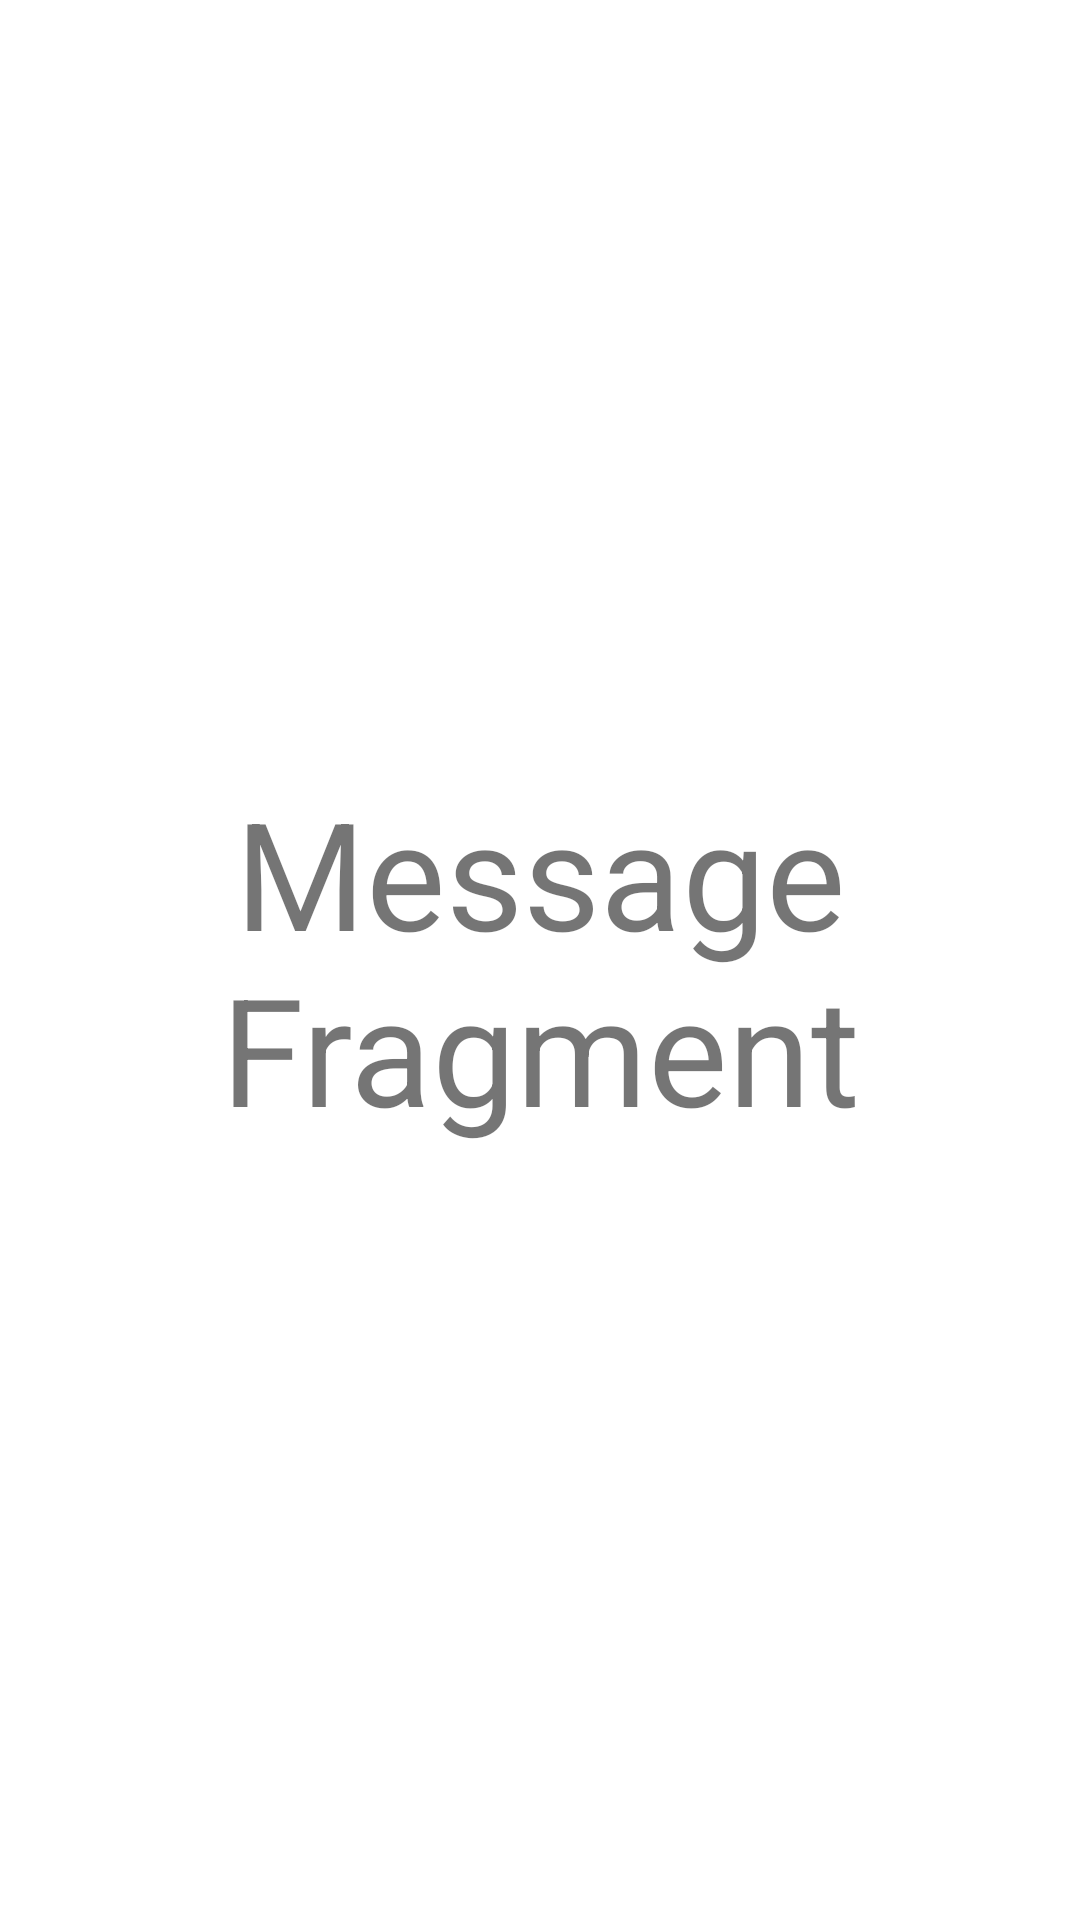

Here is an Android app screen rendered from its layout file. Give the layout XML and the strings, colors and styles it references.
<!-- AndroidManifest.xml: application theme Theme.Profile_list_MVVM -->
<!-- res/layout/fragment_message.xml -->
<?xml version="1.0" encoding="utf-8"?>
<FrameLayout xmlns:android="http://schemas.android.com/apk/res/android"
             xmlns:tools="http://schemas.android.com/tools"
             android:layout_width="match_parent"
             android:layout_height="match_parent"
             tools:context=".ui.MessageFragment">

    
    <TextView
            android:layout_width="match_parent"
            android:layout_height="match_parent"
            android:textSize="50sp"
            android:gravity="center"
            android:text="Message Fragment"/>

</FrameLayout>
<!-- resources referenced by this layout -->
<resources>
  <style name="Theme.Profile_list_MVVM" parent="Theme.MaterialComponents.DayNight.DarkActionBar">
          
          <item name="colorPrimary">@color/purple_500</item>
          <item name="colorPrimaryVariant">@color/purple_700</item>
          <item name="colorOnPrimary">@color/white</item>
          
          <item name="colorSecondary">@color/teal_200</item>
          <item name="colorSecondaryVariant">@color/teal_700</item>
          <item name="colorOnSecondary">@color/black</item>
          
          <item name="android:statusBarColor">?attr/colorPrimaryVariant</item>
          
      </style>
  <!-- not gathered from this repository: default colours our renderer supplied (Android Studio template values) -->
  <color name="purple_500">#FF6200EE</color>
  <color name="purple_700">#FF3700B3</color>
  <color name="teal_200">#FF03DAC5</color>
  <color name="teal_700">#FF018786</color>
  <color name="black">#FF000000</color>
  <color name="white">#FFFFFFFF</color>
</resources>
